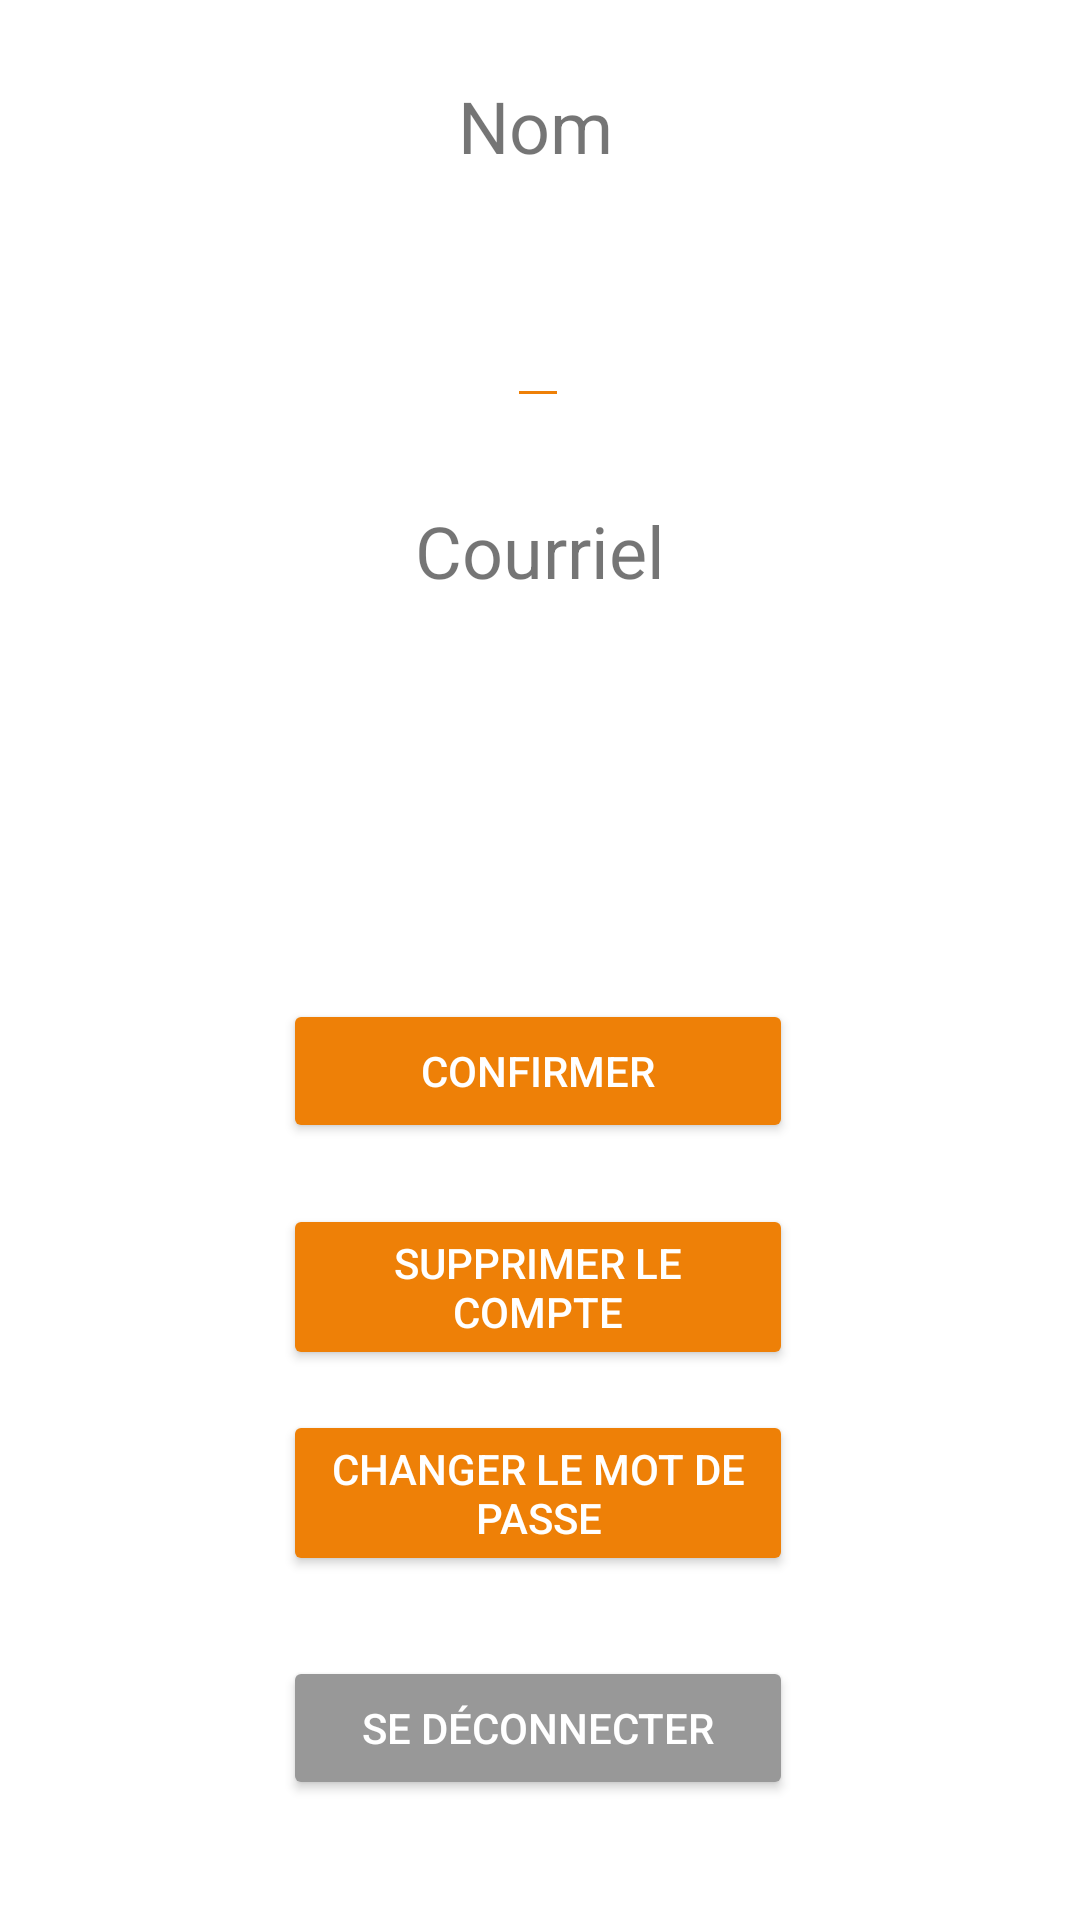

Android layout source for this screen:
<!-- AndroidManifest.xml: application theme Theme.Recipify -->
<!-- res/layout/activity_profile.xml -->
<?xml version="1.0" encoding="utf-8"?>
<androidx.constraintlayout.widget.ConstraintLayout xmlns:android="http://schemas.android.com/apk/res/android"
    xmlns:app="http://schemas.android.com/apk/res-auto"
    xmlns:tools="http://schemas.android.com/tools"
    android:layout_width="match_parent"
    android:layout_height="match_parent"
    tools:context=".Directories.Profile">


    <Button
        android:id="@+id/profil_delete"
        android:layout_width="170dp"
        android:layout_height="wrap_content"
        android:text="Supprimer le compte"
        android:textColor="@color/white"
        app:backgroundTint="#ee8007"
        app:layout_constraintBottom_toTopOf="@+id/profil_deconnecter"
        app:layout_constraintEnd_toEndOf="parent"
        app:layout_constraintHorizontal_bias="0.497"
        app:layout_constraintStart_toStartOf="parent"
        app:layout_constraintTop_toBottomOf="@+id/editText_email"
        app:layout_constraintVertical_bias="0.59" />

    <Button
        android:id="@+id/profil_mdp"
        android:layout_width="170dp"
        android:layout_height="wrap_content"
        android:text="Changer le mot de passe"
        android:textColor="@color/white"
        app:backgroundTint="#ee8007"
        app:layout_constraintBottom_toTopOf="@+id/profil_deconnecter"
        app:layout_constraintEnd_toEndOf="parent"
        app:layout_constraintHorizontal_bias="0.497"
        app:layout_constraintStart_toStartOf="parent"
        app:layout_constraintTop_toBottomOf="@+id/editText_email"
        app:layout_constraintVertical_bias="0.886" />

    <TextView
        android:id="@+id/profil_title"
        android:layout_width="wrap_content"
        android:layout_height="wrap_content"
        android:layout_marginTop="32dp"
        android:text="@string/profil"
        android:textSize="36sp"
        app:layout_constraintBottom_toTopOf="@+id/label_nom"
        app:layout_constraintEnd_toEndOf="parent"
        app:layout_constraintHorizontal_bias="0.498"
        app:layout_constraintStart_toStartOf="parent"
        app:layout_constraintTop_toTopOf="parent"
        app:layout_constraintVertical_bias="0.006" />

    <TextView
        android:id="@+id/editText_email"
        android:layout_width="wrap_content"
        android:layout_height="wrap_content"
        android:layout_marginBottom="376dp"
        android:autofillHints="email"
        android:textSize="24sp"
        app:backgroundTint="#ee8007"
        app:layout_constraintBottom_toBottomOf="parent"
        app:layout_constraintEnd_toEndOf="parent"
        app:layout_constraintHorizontal_bias="0.498"
        app:layout_constraintStart_toStartOf="parent" />

    <TextView
        android:id="@+id/label_nom"
        android:layout_width="wrap_content"
        android:layout_height="wrap_content"
        android:layout_marginBottom="32dp"
        android:text="@string/nom"
        android:textSize="24sp"
        app:layout_constraintBottom_toTopOf="@+id/editText_name"
        app:layout_constraintEnd_toEndOf="parent"
        app:layout_constraintHorizontal_bias="0.495"
        app:layout_constraintStart_toStartOf="parent" />

    <EditText
        android:id="@+id/editText_name"
        android:layout_width="wrap_content"
        android:layout_height="wrap_content"
        android:layout_marginBottom="28dp"
        android:autofillHints="name"
        android:textCursorDrawable="@color/jaune_logo"
        android:textSize="24sp"
        app:backgroundTint="#ee8007"
        app:layout_constraintBottom_toTopOf="@+id/label_email"
        app:layout_constraintEnd_toEndOf="parent"
        app:layout_constraintHorizontal_bias="0.498"
        app:layout_constraintStart_toStartOf="parent" />

    <TextView
        android:id="@+id/label_email"
        android:layout_width="wrap_content"
        android:layout_height="wrap_content"
        android:layout_marginBottom="32dp"
        android:text="@string/courriel"
        android:textSize="24sp"
        app:layout_constraintBottom_toTopOf="@+id/editText_email"
        app:layout_constraintEnd_toEndOf="parent"
        app:layout_constraintStart_toStartOf="parent" />

    <Button
        android:id="@+id/profil_confirmer"
        android:layout_width="170dp"
        android:layout_height="wrap_content"
        android:text="@string/confirmer"
        android:textColor="@color/white"
        app:backgroundTint="#ee8007"
        app:layout_constraintBottom_toTopOf="@+id/profil_deconnecter"
        app:layout_constraintEnd_toEndOf="parent"
        app:layout_constraintHorizontal_bias="0.497"
        app:layout_constraintStart_toStartOf="parent"
        app:layout_constraintTop_toBottomOf="@+id/editText_email"
        app:layout_constraintVertical_bias="0.287" />

    <Button
        android:id="@+id/profil_deconnecter"
        android:layout_width="170dp"
        android:layout_height="wrap_content"
        android:layout_marginBottom="40dp"
        android:text="Se déconnecter"
        android:textColor="@color/white"
        app:backgroundTint="#989898"
        app:layout_constraintBottom_toBottomOf="parent"
        app:layout_constraintEnd_toEndOf="parent"
        app:layout_constraintHorizontal_bias="0.497"
        app:layout_constraintStart_toStartOf="parent" />

</androidx.constraintlayout.widget.ConstraintLayout>
<!-- resources referenced by this layout -->
<resources>
  <color name="jaune_logo">#EE8007</color>
  <color name="white">#FFFFFFFF</color>
  <string name="confirmer">Confirmer</string>
  <string name="courriel">Courriel</string>
  <string name="nom">Nom</string>
  <string name="profil">Profil</string>
  <style name="Theme.Recipify" parent="Theme.MaterialComponents.DayNight.DarkActionBar">
          
          <item name="colorPrimary">@color/purple_500</item>
          <item name="colorPrimaryVariant">@color/purple_700</item>
          <item name="colorOnPrimary">@color/white</item>
          
          <item name="colorSecondary">@color/teal_200</item>
          <item name="colorSecondaryVariant">@color/teal_700</item>
          <item name="colorOnSecondary">@color/black</item>
          
          <item name="android:statusBarColor" tools:targetApi="l">?attr/colorPrimaryVariant</item>
          
      </style>
  <color name="purple_500">#FF6200EE</color>
  <color name="purple_700">#FF3700B3</color>
  <color name="teal_200">#FF03DAC5</color>
  <color name="teal_700">#FF018786</color>
  <color name="black">#FF000000</color>
</resources>
